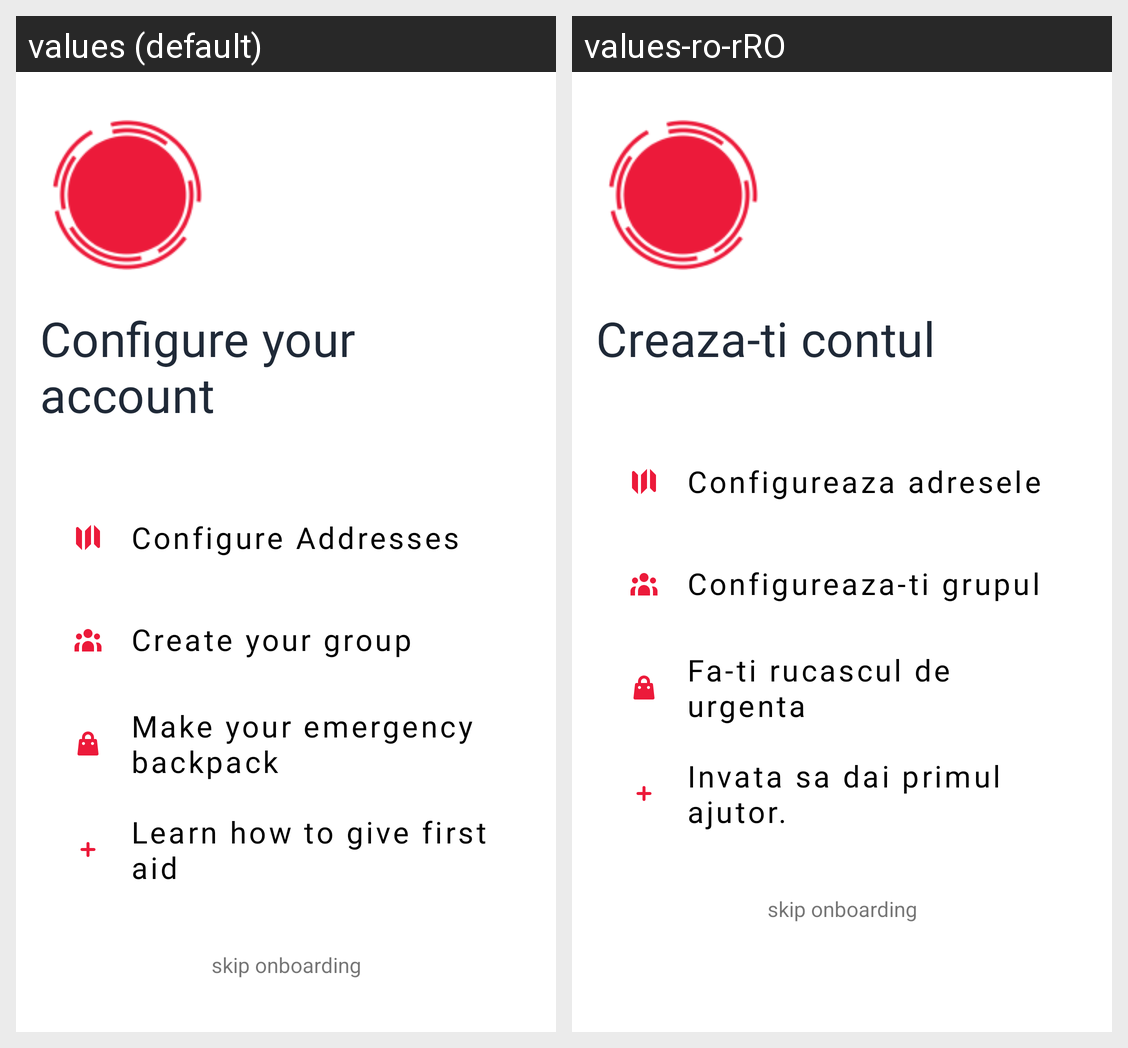

For this localized Android screen grid, give each drawn string resource with its value in every locale shown.
Android screen res/layout/fragment_onboarding_configure.xml rendered under 2 locales, left to right: values (default), values-ro-rRO. Device: Nexus 5 (rendered at 1080×1920; each locale shown at half size, 540×960, under a caption strip naming it); theme AppTheme.
Strings drawn on this screen, with the default value and each locale's value (text and hints the layout hard-codes, and strings that could not be matched under every locale, appear in the picture but are not listed):

create_your_account
  values: Configure your account
  values-ro-rRO: Creaza-ti contul

skip_onboarding
  values: skip onboarding
  values-ro-rRO: skip onboarding

configure_addresses
  values: Configure Addresses
  values-ro-rRO: Configureaza adresele

configure_group
  values: Create your group
  values-ro-rRO: Configureaza-ti grupul

configure_backpack
  values: Make your emergency backpack
  values-ro-rRO: Fa-ti rucascul de urgenta

configure_courses
  values: Learn how to give first aid
  values-ro-rRO: Invata sa dai primul ajutor.
